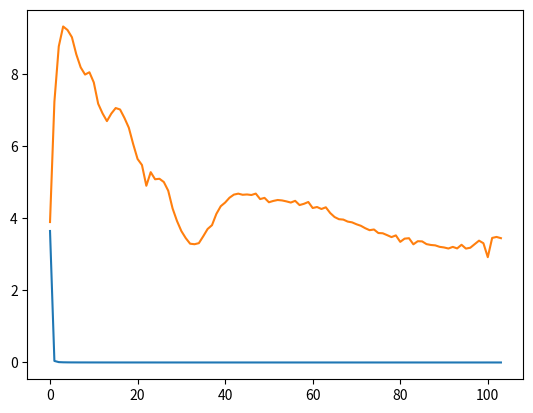

The script that saved this image:
import numpy as np
from matplotlib import pyplot as plt

a = """
0 3.671534776687622 0.03412872180342674
0 val_loss=3.648972 train_loss=3.642269 test_loss=3.890287
100 1.2223776578903198 0.5076833367347717
200 0.6381861567497253 0.8491599559783936
300 0.3737469017505646 0.9466561079025269
400 0.23998036980628967 0.9718570113182068
500 0.16341280937194824 0.9828747510910034
600 0.11686012893915176 0.9894015789031982
700 0.08660513907670975 0.9932838082313538
800 0.06648284196853638 0.995529294013977
900 0.05265723541378975 0.9970917105674744
1000 0.043099161237478256 0.9982888102531433
1000 val_loss=0.236767 train_loss=0.042754 test_loss=7.221228
1100 0.03432929888367653 0.9987961053848267
1200 0.028509315103292465 0.9992560148239136
1300 0.02406698279082775 0.9995130300521851
1400 0.020756790414452553 0.9996347427368164
1500 0.01802784949541092 0.9997903108596802
1600 0.01568448543548584 0.9998444318771362
1700 0.014229041524231434 0.9998782277107239
1800 0.012547644786536694 0.9999323487281799
1900 0.011152159422636032 0.9999526739120483
2000 0.010090688243508339 0.999959409236908
2000 val_loss=0.246482 train_loss=0.010117 test_loss=8.755623
2100 0.009148824028670788 0.999986469745636
2200 0.008382126688957214 1.0
2300 0.0077477702870965 1.0
2400 0.007109357975423336 1.0
2500 0.006523753050714731 1.0
2600 0.006044480949640274 1.0
2700 0.0057763755321502686 1.0
2800 0.005356202833354473 1.0
2900 0.005046393722295761 1.0
3000 0.004982592072337866 1.0
3000 val_loss=0.256403 train_loss=0.004974 test_loss=9.307856
3100 0.004579531494528055 1.0
3200 0.0044376300647854805 1.0
3300 0.004167156759649515 1.0
3400 0.004077161196619272 1.0
3500 0.004060011822730303 1.0
3600 0.0036701534409075975 1.0
3700 0.0036167874932289124 1.0
3800 0.0033984133042395115 1.0
3900 0.0033344137482345104 1.0
4000 0.003092847764492035 1.0
4000 val_loss=0.251915 train_loss=0.003089 test_loss=9.209669
4100 0.0030084745958447456 1.0
4200 0.0027743177488446236 1.0
4300 0.002864537527784705 1.0
4400 0.0027042266447097063 1.0
4500 0.0026451011653989553 1.0
4600 0.0025765192694962025 1.0
4700 0.002497307723388076 1.0
4800 0.0023317818995565176 1.0
4900 0.0021988891530781984 1.0
5000 0.0021266245748847723 1.0
5000 val_loss=0.245592 train_loss=0.002124 test_loss=9.010442
5100 0.0021947524510324 1.0
5200 0.001983732683584094 1.0
5300 0.0020254780538380146 1.0
5400 0.0019320509163662791 1.0
5500 0.0018064196920022368 1.0
5600 0.0018462082371115685 1.0
5700 0.00180585659109056 1.0
5800 0.0016670426120981574 1.0
5900 0.0016094543971121311 1.0
6000 0.0017421323573216796 1.0
6000 val_loss=0.232426 train_loss=0.001739 test_loss=8.537170
6100 0.0016751731745898724 1.0
6200 0.0016899480251595378 1.0
6300 0.0015714903129264712 1.0
6400 0.0015473335515707731 1.0
6500 0.0014785716775804758 1.0
6600 0.0014838391216471791 1.0
6700 0.0013904577353969216 1.0
6800 0.0016093752346932888 1.0
6900 0.0013874312862753868 1.0
7000 0.0013372510438784957 1.0
7000 val_loss=0.222263 train_loss=0.001336 test_loss=8.175612
7100 0.0013264105655252934 1.0
7200 0.0012738798977807164 1.0
7300 0.0012326359283179045 1.0
7400 0.001232634880580008 1.0
7500 0.001198338228277862 1.0
7600 0.0011402758536860347 1.0
7700 0.0012316300999373198 1.0
7800 0.0010946599068120122 1.0
7900 0.0010674099903553724 1.0
8000 0.0011742640053853393 1.0
8000 val_loss=0.216718 train_loss=0.001174 test_loss=7.976322
8100 0.0010993574978783727 1.0
8200 0.001080624875612557 1.0
8300 0.001024758443236351 1.0
8400 0.0010056921746581793 1.0
8500 0.0009891086956486106 1.0
8600 0.0009729518205858767 1.0
8700 0.0011187908239662647 1.0
8800 0.0010113234166055918 1.0
8900 0.000978398253209889 1.0
9000 0.0009704885887913406 1.0
9000 val_loss=0.218227 train_loss=0.000961 test_loss=8.039804
9100 0.000957735173869878 1.0
9200 0.0009105789358727634 1.0
9300 0.0008945263107307255 1.0
9400 0.0008764287340454757 1.0
9500 0.0008692726260051131 1.0
9600 0.0008699803147464991 1.0
9700 0.0008499793475493789 1.0
9800 0.0008430987945757806 1.0
9900 0.0008986367029137909 1.0
10000 0.00086099753389135 1.0
10000 val_loss=0.210493 train_loss=0.000860 test_loss=7.757265
10100 0.0008293083519674838 1.0
10200 0.0008522791904397309 1.0
10300 0.0007958529167808592 1.0
10400 0.0008304314105771482 1.0
10500 0.0007691539940424263 1.0
10600 0.0007594553753733635 1.0
10700 0.0008132640505209565 1.0
10800 0.0008227162761613727 1.0
10900 0.0007670421036891639 1.0
11000 0.0007464282680302858 1.0
11000 val_loss=0.194452 train_loss=0.000752 test_loss=7.167640
11100 0.0007338064024224877 1.0
11200 0.0007221920532174408 1.0
11300 0.0007082395022735 1.0
11400 0.0008290183614008129 1.0
11500 0.0007532843737863004 1.0
11600 0.0007266426109708846 1.0
11700 0.0007085797842592001 1.0
11800 0.0006788191967643797 1.0
11900 0.0006780655239708722 1.0
12000 0.0006820284179411829 1.0
12000 val_loss=0.187136 train_loss=0.000681 test_loss=6.899486
12100 0.0006511099636554718 1.0
12200 0.0006473384564742446 1.0
12300 0.0006274873157963157 1.0
12400 0.0006210766150616109 1.0
12500 0.000602332700509578 1.0
12600 0.0005953270010650158 1.0
12700 0.0005944955628365278 1.0
12800 0.0005834655603393912 1.0
12900 0.0005694121355190873 1.0
13000 0.0006645172252319753 1.0
13000 val_loss=0.181359 train_loss=0.000664 test_loss=6.686399
13100 0.000604490633122623 1.0
13200 0.0005710381083190441 1.0
13300 0.0005906441947445273 1.0
13400 0.0005603823228739202 1.0
13500 0.0005619201110675931 1.0
13600 0.0005316321621648967 1.0
13700 0.0005664998316206038 1.0
13800 0.0005654667620547116 1.0
13900 0.0005211436073295772 1.0
14000 0.000517957319971174 1.0
14000 val_loss=0.186831 train_loss=0.000504 test_loss=6.894602
14100 0.00048221374163404107 1.0
14200 0.0004869010590482503 1.0
14300 0.000452321459306404 1.0
14400 0.00044190490734763443 1.0
14500 0.00046662334352731705 1.0
14600 0.00044676437391899526 1.0
14700 0.00042788180871866643 1.0
14800 0.00042271550046280026 1.0
14900 0.00044076269841752946 1.0
15000 0.0004268945485819131 1.0
15000 val_loss=0.190916 train_loss=0.000432 test_loss=7.048340
15100 0.0004231348866596818 1.0
15200 0.0004079000500496477 1.0
15300 0.0003971261903643608 1.0
15400 0.0004542396345641464 1.0
15500 0.00043777827522717416 1.0
15600 0.00040719471871852875 1.0
15700 0.000585687521379441 1.0
15800 0.0004783442709594965 1.0
15900 0.00043626443948596716 1.0
16000 0.0004513676685746759 1.0
16000 val_loss=0.189842 train_loss=0.000439 test_loss=7.008358
16100 0.0004107714048586786 1.0
16200 0.0004355669370852411 1.0
16300 0.00042021882836706936 1.0
16400 0.0004367802175693214 1.0
16500 0.00046227581333369017 1.0
16600 0.0004332225944381207 1.0
16700 0.00045157622662372887 1.0
16800 0.00041194004006683826 1.0
16900 0.00039501566789112985 1.0
17000 0.0003826276515610516 1.0
17000 val_loss=0.183465 train_loss=0.000383 test_loss=6.774408
17100 0.0003643722156994045 1.0
17200 0.0003628086415119469 1.0
17300 0.0003499927115626633 1.0
17400 0.0003370333870407194 1.0
17500 0.00033149420050904155 1.0
17600 0.00032786166411824524 1.0
17700 0.0003228681453038007 1.0
17800 0.00033476550015620887 1.0
17900 0.00031755323288962245 1.0
18000 0.0003135371662210673 1.0
18000 val_loss=0.176077 train_loss=0.000329 test_loss=6.502999
18100 0.000296397804049775 1.0
18200 0.00029322897898964584 1.0
18300 0.00028334709350019693 1.0
18400 0.0003155639278702438 1.0
18500 0.00029562675626948476 1.0
18600 0.0002853567129932344 1.0
18700 0.0003114772553090006 1.0
18800 0.0002917958772741258 1.0
18900 0.0003325574507471174 1.0
19000 0.00031347479671239853 1.0
19000 val_loss=0.163776 train_loss=0.000312 test_loss=6.048470
19100 0.0003163042420055717 1.0
19200 0.0003025346959475428 1.0
19300 0.0003225778928026557 1.0
19400 0.0002990093198604882 1.0
19500 0.0002916519297286868 1.0
19600 0.00027853873325511813 1.0
19700 0.00045232404954731464 1.0
19800 0.00041239330312237144 1.0
19900 0.00037229779991321266 1.0
20000 0.0003485108900349587 1.0
20000 val_loss=0.152700 train_loss=0.000346 test_loss=5.637452
20100 0.00032849505078047514 1.0
20200 0.0003580926568247378 1.0
20300 0.00034132623113691807 1.0
20400 0.0003213621093891561 1.0
20500 0.00030412309570237994 1.0
20600 0.0002994164533447474 1.0
20700 0.00028976640896871686 1.0
20800 0.00027279704227112234 1.0
20900 0.00032461789669469 1.0
21000 0.00030932799563743174 1.0
21000 val_loss=0.148138 train_loss=0.000301 test_loss=5.470282
21100 0.0002844699192792177 1.0
21200 0.00027778619551099837 1.0
21300 0.00025849882513284683 1.0
21400 0.00027465223683975637 1.0
21500 0.0002598967112135142 1.0
21600 0.00025590037694200873 1.0
21700 0.0016786452615633607 1.0
21800 0.0006369958282448351 1.0
21900 0.0005139962886460125 1.0
22000 0.0004350263625383377 1.0
22000 val_loss=0.132733 train_loss=0.000437 test_loss=4.895380
22100 0.0004035620950162411 1.0
22200 0.00037289029569365084 1.0
22300 0.00035453736199997365 1.0
22400 0.0003323158889543265 1.0
22500 0.0003461746091488749 1.0
22600 0.0003166834358125925 1.0
22700 0.0003228209388907999 1.0
22800 0.000299438601359725 1.0
22900 0.0002912091149482876 1.0
23000 0.0002848817384801805 1.0
23000 val_loss=0.142759 train_loss=0.000276 test_loss=5.272164
23100 0.0002660321770235896 1.0
23200 0.0002542285656090826 1.0
23300 0.00027385863359086215 1.0
23400 0.00025516963796690106 1.0
23500 0.00025104140513576567 1.0
23600 0.0002638704318087548 1.0
23700 0.0002482555282767862 1.0
23800 0.00023751126718707383 1.0
23900 0.0002319257619092241 1.0
24000 0.0002550744393374771 1.0
24000 val_loss=0.137431 train_loss=0.000259 test_loss=5.075598
24100 0.00023497412621509284 1.0
24200 0.00021919692517258227 1.0
24300 0.00021291972370818257 1.0
24400 0.00021477941481862217 1.0
24500 0.00020368497644085437 1.0
24600 0.00020047806901857257 1.0
24700 0.00019392040849197656 1.0
24800 0.00019446093938313425 1.0
24900 0.00021362480765674263 1.0
25000 0.00020315477740950882 1.0
25000 val_loss=0.137738 train_loss=0.000201 test_loss=5.089103
25100 0.00019525381503626704 1.0
25200 0.00019264488946646452 1.0
25300 0.00018903118325397372 1.0
25400 0.00018537348660174757 1.0
25500 0.00017848273273557425 1.0
25600 0.00017816017498262227 1.0
25700 0.00017424460384063423 1.0
25800 0.000172850486706011 1.0
25900 0.00017167670011986047 1.0
26000 0.0001680089917499572 1.0
26000 val_loss=0.135257 train_loss=0.000167 test_loss=4.998499
26100 0.0001801362814148888 1.0
26200 0.0001692111836746335 1.0
26300 0.0001777868892531842 1.0
26400 0.00017967249732464552 1.0
26500 0.00017769300029613078 1.0
26600 0.00016624449926894158 1.0
26700 0.00016974634490907192 1.0
26800 0.0001770774688338861 1.0
26900 0.00016838428564369678 1.0
27000 0.00018593756249174476 1.0
27000 val_loss=0.128796 train_loss=0.000194 test_loss=4.758463
27100 0.00018367085431236774 1.0
27200 0.00017599103739485145 1.0
27300 0.00017109268810600042 1.0
27400 0.00016597530338913202 1.0
27500 0.000190387770999223 1.0
27600 0.00017957207455765456 1.0
27700 0.00017620880680624396 1.0
27800 0.000202481824089773 1.0
27900 0.00020658844732679427 1.0
28000 0.00020064981072209775 1.0
28000 val_loss=0.115507 train_loss=0.000200 test_loss=4.266560
28100 0.00019825826166197658 1.0
28200 0.00018967462528962642 1.0
28300 0.00018794903007801622 1.0
28400 0.00017792820290196687 1.0
28500 0.00018451569485478103 1.0
28600 0.0001727306080283597 1.0
28700 0.00018078071298077703 1.0
28800 0.00018275283218827099 1.0
28900 0.00020205149485263973 1.0
29000 0.0001822110207285732 1.0
29000 val_loss=0.106142 train_loss=0.000184 test_loss=3.920630
29100 0.0001741595915518701 1.0
29200 0.0001693833473837003 1.0
29300 0.00016677995154168457 1.0
29400 0.00017305777873843908 1.0
29500 0.00021095119882375002 1.0
29600 0.00021095674310345203 1.0
29700 0.00018663685477804393 1.0
29800 0.00020054058404639363 1.0
29900 0.00019162552780471742 1.0
30000 0.0002141765144187957 1.0
30000 val_loss=0.098603 train_loss=0.000214 test_loss=3.640618
30100 0.00020788477559108287 1.0
30200 0.00018372907652519643 1.0
30300 0.00018066115444526076 1.0
30400 0.000175411842064932 1.0
30500 0.00016811335808597505 1.0
30600 0.00017097892123274505 1.0
30700 0.00016970430442597717 1.0
30800 0.0001646133023314178 1.0
30900 0.00015781819820404053 1.0
31000 0.0001633291394682601 1.0
31000 val_loss=0.093292 train_loss=0.000169 test_loss=3.445730
31100 0.00014363150694407523 1.0
31200 0.00013974726607557386 1.0
31300 0.0001349733502138406 1.0
31400 0.00013106619007885456 1.0
31500 0.00012743857223540545 1.0
31600 0.00012777278607245535 1.0
31700 0.00012519971642177552 1.0
31800 0.00012802485434804112 1.0
31900 0.00013160124944988638 1.0
32000 0.00012396677630022168 1.0
32000 val_loss=0.089048 train_loss=0.000124 test_loss=3.290301
32100 0.00011925611761398613 1.0
32200 0.000120400836749468 1.0
32300 0.00011858132347697392 1.0
32400 0.00011609425564529374 1.0
32500 0.00011154026287840679 1.0
32600 0.00011428750440245494 1.0
32700 0.00011471551260910928 1.0
32800 0.00011337801697663963 1.0
32900 0.00011605091276578605 1.0
33000 0.00010730287613114342 1.0
33000 val_loss=0.088643 train_loss=0.000109 test_loss=3.275889
33100 0.00011697615263983607 1.0
33200 0.0001139601954491809 1.0
33300 0.00010838964226422831 1.0
33400 0.00010991132148774341 1.0
33500 0.00011213839025003836 1.0
33600 0.00010958778875647113 1.0
33700 0.00010456016752868891 1.0
33800 0.00010235429363092408 1.0
33900 0.00010271772043779492 1.0
34000 0.00011240381718380377 1.0
34000 val_loss=0.089441 train_loss=0.000109 test_loss=3.305374
34100 0.00010817183647304773 1.0
34200 0.0001041656214511022 1.0
34300 0.00010530875442782417 1.0
34400 0.0001081618684111163 1.0
34500 0.00010184280836256221 1.0
34600 0.00010135837510460988 1.0
34700 0.00010011613630922511 1.0
34800 9.843222505878657e-05 1.0
34900 0.0001088984208763577 1.0
35000 0.00010564150579739362 1.0
35000 val_loss=0.094581 train_loss=0.000101 test_loss=3.495863
35100 0.00011035564966732636 1.0
35200 0.00010283164738211781 1.0
35300 0.00010200373799307272 1.0
35400 0.00010074591409647837 1.0
35500 0.00010060766362585127 1.0
35600 9.915138798533008e-05 1.0
35700 9.806628804653883e-05 1.0
35800 0.00010259060218231753 1.0
35900 0.00010468886466696858 1.0
36000 0.00011289058602415025 1.0
36000 val_loss=0.100058 train_loss=0.000113 test_loss=3.698080
36100 0.00011876781354658306 1.0
36200 0.00011184076720383018 1.0
36300 0.00012429588241502643 1.0
36400 0.00011738865578081459 1.0
36500 0.0001373940467601642 1.0
36600 0.00012351095210760832 1.0
36700 0.00014249733067117631 1.0
36800 0.00013017762103118002 1.0
36900 0.00012379689724184573 1.0
37000 0.0001266376202693209 1.0
37000 val_loss=0.102925 train_loss=0.000126 test_loss=3.803679
37100 0.00011645598715404049 1.0
37200 0.00011303970677545294 1.0
37300 0.00011017820361303166 1.0
37400 0.00010990555165335536 1.0
37500 0.0001045616518240422 1.0
37600 0.00010398359154351056 1.0
37700 0.00010458223550813273 1.0
37800 0.00010180621029576287 1.0
37900 0.00010133619070984423 1.0
38000 0.00010315301187802106 1.0
38000 val_loss=0.111361 train_loss=0.000104 test_loss=4.116588
38100 9.142545604845509e-05 1.0
38200 9.940491145243868e-05 1.0
38300 0.00010234781075268984 1.0
38400 9.736890206113458e-05 1.0
38500 9.461821900913492e-05 1.0
38600 9.959984163288027e-05 1.0
38700 9.40965983318165e-05 1.0
38800 8.98002035683021e-05 1.0
38900 9.032218076754361e-05 1.0
39000 8.537126996088773e-05 1.0
39000 val_loss=0.117080 train_loss=0.000086 test_loss=4.328872
39100 8.840957889333367e-05 1.0
39200 8.687619992997497e-05 1.0
39300 9.394624794367701e-05 1.0
39400 0.00011063963756896555 1.0
39500 0.00011204594920855016 1.0
39600 9.21329774428159e-05 1.0
39700 9.126921213464811e-05 1.0
39800 9.043585305335e-05 1.0
39900 9.299338853452355e-05 1.0
40000 8.371916192118078e-05 1.0
40000 val_loss=0.119814 train_loss=0.000085 test_loss=4.430083
40100 8.087485184660181e-05 1.0
40200 8.183230238500983e-05 1.0
40300 7.878254837123677e-05 1.0
40400 8.306984818773344e-05 1.0
40500 7.897068280726671e-05 1.0
40600 7.734184328000993e-05 1.0
40700 7.605194696225226e-05 1.0
40800 7.948449638206512e-05 1.0
40900 8.454010094283149e-05 1.0
41000 8.009594603208825e-05 1.0
41000 val_loss=0.123437 train_loss=0.000080 test_loss=4.564285
41100 8.240639726864174e-05 1.0
41200 7.78770845499821e-05 1.0
41300 7.669447222724557e-05 1.0
41400 8.276043809019029e-05 1.0
41500 7.69918187870644e-05 1.0
41600 7.890674896771088e-05 1.0
41700 7.741931767668575e-05 1.0
41800 7.690499478485435e-05 1.0
41900 7.518953498220071e-05 1.0
42000 7.310161163331941e-05 1.0
42000 val_loss=0.125744 train_loss=0.000073 test_loss=4.649931
42100 7.303535676328465e-05 1.0
42200 7.184049900388345e-05 1.0
42300 7.124202238628641e-05 1.0
42400 8.301569323521107e-05 1.0
42500 7.845324580557644e-05 1.0
42600 7.948924758238718e-05 1.0
42700 8.354420424439013e-05 1.0
42800 7.879242184571922e-05 1.0
42900 7.770858064759523e-05 1.0
43000 7.526142144342884e-05 1.0
43000 val_loss=0.126475 train_loss=0.000074 test_loss=4.676893
43100 7.305591134354472e-05 1.0
43200 7.334831752814353e-05 1.0
43300 7.442179776262492e-05 1.0
43400 7.330031075980514e-05 1.0
43500 7.104404357960448e-05 1.0
43600 7.155528146540746e-05 1.0
43700 7.152782200137153e-05 1.0
43800 7.507848204113543e-05 1.0
43900 7.193966303020716e-05 1.0
44000 7.336213457165286e-05 1.0
44000 val_loss=0.125632 train_loss=0.000073 test_loss=4.645739
44100 8.629398507764563e-05 1.0
44200 8.044575224630535e-05 1.0
44300 7.690431084483862e-05 1.0
44400 8.333344885613769e-05 1.0
44500 7.202686538221315e-05 1.0
44600 7.08432708051987e-05 1.0
44700 7.130096491891891e-05 1.0
44800 6.971801485633478e-05 1.0
44900 7.730544894002378e-05 1.0
45000 7.417974120471627e-05 1.0
45000 val_loss=0.125863 train_loss=0.000073 test_loss=4.654299
45100 7.136460044421256e-05 1.0
45200 7.055929745547473e-05 1.0
45300 6.923712498974055e-05 1.0
45400 7.087568519636989e-05 1.0
45500 7.506165275117382e-05 1.0
45600 7.543976971646771e-05 1.0
45700 7.262205326696858e-05 1.0
45800 6.946676876395941e-05 1.0
45900 7.435575389536098e-05 1.0
46000 7.080231443978846e-05 1.0
46000 val_loss=0.125449 train_loss=0.000071 test_loss=4.639065
46100 6.899047730257735e-05 1.0
46200 6.806450255680829e-05 1.0
46300 6.849304190836847e-05 1.0
46400 6.617043982259929e-05 1.0
46500 6.66696869302541e-05 1.0
46600 6.92191460984759e-05 1.0
46700 6.695425690850243e-05 1.0
46800 6.790523184463382e-05 1.0
46900 6.536589353345335e-05 1.0
47000 7.052515866234899e-05 1.0
47000 val_loss=0.126514 train_loss=0.000070 test_loss=4.678508
47100 6.549061799887568e-05 1.0
47200 6.479938747361302e-05 1.0
47300 6.319670501397923e-05 1.0
47400 7.196438673418015e-05 1.0
47500 6.746230064891279e-05 1.0
47600 7.150450983317569e-05 1.0
47700 8.991473441710696e-05 1.0
47800 7.951939187478274e-05 1.0
47900 7.67263991292566e-05 1.0
48000 7.339632429648191e-05 1.0
48000 val_loss=0.122408 train_loss=0.000073 test_loss=4.526464
48100 7.211422052932903e-05 1.0
48200 7.435440056724474e-05 1.0
48300 6.956484139664099e-05 1.0
48400 6.792124622734264e-05 1.0
48500 7.174933125497773e-05 1.0
48600 6.790733459638432e-05 1.0
48700 6.829031190136448e-05 1.0
48800 6.519139424199238e-05 1.0
48900 6.531491089845076e-05 1.0
49000 6.41693186480552e-05 1.0
49000 val_loss=0.123297 train_loss=0.000064 test_loss=4.559685
49100 6.334405770758167e-05 1.0
49200 7.515012111980468e-05 1.0
49300 6.998181197559461e-05 1.0
49400 6.61077065160498e-05 1.0
49500 6.751885666744784e-05 1.0
49600 6.433873932110146e-05 1.0
49700 6.621739885304123e-05 1.0
49800 6.206233956618235e-05 1.0
49900 6.20758073637262e-05 1.0
50000 8.801037620287389e-05 1.0
50000 val_loss=0.120041 train_loss=0.000088 test_loss=4.438349
50100 7.936183828860521e-05 1.0
50200 7.361209281953052e-05 1.0
50300 7.167863805079833e-05 1.0
50400 6.903760368004441e-05 1.0
50500 7.020692282821983e-05 1.0
50600 7.03137120581232e-05 1.0
50700 7.681375427637249e-05 1.0
50800 7.079158967826515e-05 1.0
50900 6.758461677236483e-05 1.0
51000 6.947703514015302e-05 1.0
51000 val_loss=0.121012 train_loss=0.000070 test_loss=4.474931
51100 6.656738696619868e-05 1.0
51200 7.19999588909559e-05 1.0
51300 6.734941416652873e-05 1.0
51400 7.10807362338528e-05 1.0
51500 6.870165816508234e-05 1.0
51600 6.915533595019951e-05 1.0
51700 7.230306800920516e-05 1.0
51800 6.847765325801447e-05 1.0
51900 6.719675729982555e-05 1.0
52000 6.627511174883693e-05 1.0
52000 val_loss=0.121714 train_loss=0.000068 test_loss=4.500967
52100 6.579557521035895e-05 1.0
52200 7.590829773107544e-05 1.0
52300 6.963546184124425e-05 1.0
52400 6.871793448226526e-05 1.0
52500 6.610270065721124e-05 1.0
52600 6.400899292202666e-05 1.0
52700 6.315921200439334e-05 1.0
52800 6.542695336975157e-05 1.0
52900 6.350540206767619e-05 1.0
53000 7.420583278872073e-05 1.0
53000 val_loss=0.121396 train_loss=0.000076 test_loss=4.488934
53100 6.464721082011238e-05 1.0
53200 6.746537110302597e-05 1.0
53300 6.324517744360492e-05 1.0
53400 6.643845699727535e-05 1.0
53500 7.210703915916383e-05 1.0
53600 6.838900299044326e-05 1.0
53700 6.595464219572023e-05 1.0
53800 6.339702667901292e-05 1.0
53900 6.639155617449433e-05 1.0
54000 6.786531594116241e-05 1.0
54000 val_loss=0.120674 train_loss=0.000068 test_loss=4.462515
54100 6.557474262081087e-05 1.0
54200 6.272560858633369e-05 1.0
54300 6.270951416809112e-05 1.0
54400 7.104229007381946e-05 1.0
54500 6.408090121112764e-05 1.0
54600 6.319241219898686e-05 1.0
54700 6.334868521662429e-05 1.0
54800 6.296977517195046e-05 1.0
54900 6.158505129860714e-05 1.0
55000 6.763939745724201e-05 1.0
55000 val_loss=0.119795 train_loss=0.000065 test_loss=4.430057
55100 6.25422690063715e-05 1.0
55200 6.119121826486662e-05 1.0
55300 6.315154314506799e-05 1.0
55400 6.085487257223576e-05 1.0
55500 6.276382191572338e-05 1.0
55600 6.288855365710333e-05 1.0
55700 6.038056380930357e-05 1.0
55800 6.0091620980529115e-05 1.0
55900 5.888132000109181e-05 1.0
56000 5.820289516123012e-05 1.0
56000 val_loss=0.121086 train_loss=0.000058 test_loss=4.478087
56100 5.768237679149024e-05 1.0
56200 6.234739703359082e-05 1.0
56300 5.815763506689109e-05 1.0
56400 6.55798357911408e-05 1.0
56500 6.248115096241236e-05 1.0
56600 6.0357524489518255e-05 1.0
56700 6.244613177841529e-05 1.0
56800 6.599482730962336e-05 1.0
56900 6.170113192638382e-05 1.0
57000 7.404522330034524e-05 1.0
57000 val_loss=0.117925 train_loss=0.000074 test_loss=4.360551
57100 7.607698353240266e-05 1.0
57200 6.663973181275651e-05 1.0
57300 7.160092354752123e-05 1.0
57400 7.029352855170146e-05 1.0
57500 6.737487274222076e-05 1.0
57600 7.062830991344526e-05 1.0
57700 6.919101724633947e-05 1.0
57800 6.445355393225327e-05 1.0
57900 6.373616633936763e-05 1.0
58000 6.649616261711344e-05 1.0
58000 val_loss=0.118856 train_loss=0.000069 test_loss=4.395173
58100 6.601365748792887e-05 1.0
58200 6.868704804219306e-05 1.0
58300 6.542499613715336e-05 1.0
58400 6.340115214698017e-05 1.0
58500 7.432387792505324e-05 1.0
58600 6.880373257445171e-05 1.0
58700 6.628306437050924e-05 1.0
58800 6.709155422868207e-05 1.0
58900 6.10847637290135e-05 1.0
59000 5.989398050587624e-05 1.0
59000 val_loss=0.120212 train_loss=0.000060 test_loss=4.445689
59100 5.941408016951755e-05 1.0
59200 6.310279422905296e-05 1.0
59300 5.956395762041211e-05 1.0
59400 5.9709207562264055e-05 1.0
59500 5.720052286051214e-05 1.0
59600 5.9172183682676405e-05 1.0
59700 6.307677540462464e-05 1.0
59800 6.424676394090056e-05 1.0
59900 6.18076155660674e-05 1.0
60000 7.053399895085022e-05 1.0
60000 val_loss=0.115725 train_loss=0.000070 test_loss=4.279291
60100 6.393520743586123e-05 1.0
60200 6.225695688044652e-05 1.0
60300 5.878378578927368e-05 1.0
60400 6.063350156182423e-05 1.0
60500 6.012960147927515e-05 1.0
60600 5.83818691666238e-05 1.0
60700 5.873946793144569e-05 1.0
60800 6.37376942904666e-05 1.0
60900 6.793197826482356e-05 1.0
61000 6.249295256566256e-05 1.0
61000 val_loss=0.116452 train_loss=0.000063 test_loss=4.306479
61100 6.0409474826883525e-05 1.0
61200 5.8617119066184387e-05 1.0
61300 6.0802343796240166e-05 1.0
61400 8.827943383948877e-05 1.0
61500 8.298524335259572e-05 1.0
61600 7.160956738516688e-05 1.0
61700 7.179414387792349e-05 1.0
61800 7.128840661607683e-05 1.0
61900 6.705970736220479e-05 1.0
62000 6.490785017376766e-05 1.0
62000 val_loss=0.114973 train_loss=0.000064 test_loss=4.251688
62100 6.803373253205791e-05 1.0
62200 6.51145019219257e-05 1.0
62300 6.314233178272843e-05 1.0
62400 6.0294041759334505e-05 1.0
62500 5.842703103553504e-05 1.0
62600 5.736432285630144e-05 1.0
62700 5.810546281281859e-05 1.0
62800 6.288540316745639e-05 1.0
62900 6.058071448933333e-05 1.0
63000 6.0134727391414344e-05 1.0
63000 val_loss=0.116247 train_loss=0.000060 test_loss=4.298981
63100 5.920461626374163e-05 1.0
63200 5.828036955790594e-05 1.0
63300 5.616071939584799e-05 1.0
63400 6.915779522387311e-05 1.0
63500 5.853223046869971e-05 1.0
63600 5.5590528063476086e-05 1.0
63700 6.011321602272801e-05 1.0
63800 5.649346348945983e-05 1.0
63900 6.160503107821569e-05 1.0
64000 5.979116031085141e-05 1.0
64000 val_loss=0.111970 train_loss=0.000060 test_loss=4.140736
64100 6.16137040196918e-05 1.0
64200 5.785469329566695e-05 1.0
64300 5.677838998963125e-05 1.0
64400 5.654642518493347e-05 1.0
64500 5.821164813823998e-05 1.0
64600 5.426797360996716e-05 1.0
64700 6.665613909717649e-05 1.0
64800 5.650301682180725e-05 1.0
64900 5.3480085625778884e-05 1.0
65000 6.230986764421687e-05 1.0
65000 val_loss=0.108954 train_loss=0.000062 test_loss=4.029077
65100 5.630540181300603e-05 1.0
65200 5.486223381012678e-05 1.0
65300 5.349448474589735e-05 1.0
65400 5.1774044550256804e-05 1.0
65500 5.701918780687265e-05 1.0
65600 5.302236240822822e-05 1.0
65700 5.469560710480437e-05 1.0
65800 6.46459375275299e-05 1.0
65900 5.810533548356034e-05 1.0
66000 5.876784780411981e-05 1.0
66000 val_loss=0.107329 train_loss=0.000059 test_loss=3.969052
66100 5.631337990052998e-05 1.0
66200 5.498624159372412e-05 1.0
66300 6.175287126097828e-05 1.0
66400 5.7662309700390324e-05 1.0
66500 5.3879208280704916e-05 1.0
66600 6.382560968631878e-05 1.0
66700 5.792133015347645e-05 1.0
66800 5.463947672978975e-05 1.0
66900 5.9180576499784365e-05 1.0
67000 5.513046562555246e-05 1.0
67000 val_loss=0.107033 train_loss=0.000055 test_loss=3.958217
67100 5.219041122472845e-05 1.0
67200 5.6772641983116046e-05 1.0
67300 8.0708327004686e-05 1.0
67400 6.631972064496949e-05 1.0
67500 5.907274316996336e-05 1.0
67600 6.111367110861465e-05 1.0
67700 6.11423165537417e-05 1.0
67800 5.81612839596346e-05 1.0
67900 5.540486381505616e-05 1.0
68000 5.337466063792817e-05 1.0
68000 val_loss=0.105538 train_loss=0.000053 test_loss=3.902994
68100 5.2934214181732386e-05 1.0
68200 5.362041702028364e-05 1.0
68300 5.438871812657453e-05 1.0
68400 5.3536288760369644e-05 1.0
68500 5.544763553189114e-05 1.0
68600 5.694092033081688e-05 1.0
68700 5.115358726470731e-05 1.0
68800 5.1069437176920474e-05 1.0
68900 5.212918040342629e-05 1.0
69000 4.816247019334696e-05 1.0
69000 val_loss=0.104945 train_loss=0.000048 test_loss=3.881208
69100 4.762637399835512e-05 1.0
69200 5.5317355872830376e-05 1.0
69300 5.078774847788736e-05 1.0
69400 5.220257298788056e-05 1.0
69500 4.656869714381173e-05 1.0
69600 5.0407394155627117e-05 1.0
69700 6.115248834248632e-05 1.0
69800 5.522945866687223e-05 1.0
69900 5.4845353588461876e-05 1.0
70000 5.033562410972081e-05 1.0
70000 val_loss=0.103537 train_loss=0.000051 test_loss=3.829057
70100 4.9670477892505005e-05 1.0
70200 4.71179373562336e-05 1.0
70300 4.7844700020505115e-05 1.0
70400 5.0153877964476123e-05 1.0
70500 4.814257044927217e-05 1.0
70600 5.98889819229953e-05 1.0
70700 5.594231333816424e-05 1.0
70800 5.296372182783671e-05 1.0
70900 5.0155376811744645e-05 1.0
71000 5.02899092680309e-05 1.0
71000 val_loss=0.102397 train_loss=0.000050 test_loss=3.786884
71100 5.0945509428856894e-05 1.0
71200 5.0234884838573635e-05 1.0
71300 4.9778642278397456e-05 1.0
71400 4.7948662540875375e-05 1.0
71500 4.6670455049024895e-05 1.0
71600 4.6367062168428674e-05 1.0
71700 4.65448247268796e-05 1.0
71800 4.4417305616661906e-05 1.0
71900 5.077025343780406e-05 1.0
72000 4.76004061056301e-05 1.0
72000 val_loss=0.100577 train_loss=0.000048 test_loss=3.719635
72100 4.534751860774122e-05 1.0
72200 5.088336911285296e-05 1.0
72300 4.652953066397458e-05 1.0
72400 4.437813549884595e-05 1.0
72500 4.361040919320658e-05 1.0
72600 4.304052345105447e-05 1.0
72700 4.2389459849800915e-05 1.0
72800 4.108500070287846e-05 1.0
72900 4.538703433354385e-05 1.0
73000 5.232212788541801e-05 1.0
73000 val_loss=0.099107 train_loss=0.000054 test_loss=3.665036
73100 4.5928947656648234e-05 1.0
73200 5.085740122012794e-05 1.0
73300 4.67790559923742e-05 1.0
73400 4.669876943808049e-05 1.0
73500 5.147192132426426e-05 1.0
73600 4.656883902498521e-05 1.0
73700 4.8202171456068754e-05 1.0
73800 4.6012482926016673e-05 1.0
73900 4.455865564523265e-05 1.0
74000 4.290205106372014e-05 1.0
74000 val_loss=0.099606 train_loss=0.000043 test_loss=3.683876
74100 4.516759508987889e-05 1.0
74200 4.46479425590951e-05 1.0
74300 4.156877548666671e-05 1.0
74400 4.1466719267191365e-05 1.0
74500 4.052426811540499e-05 1.0
74600 4.0139475459000096e-05 1.0
74700 3.9118214772315696e-05 1.0
74800 3.9173766708699986e-05 1.0
74900 3.870395812555216e-05 1.0
75000 4.520408037933521e-05 1.0
75000 val_loss=0.096963 train_loss=0.000045 test_loss=3.586003
75100 4.300022919778712e-05 1.0
75200 4.195466317469254e-05 1.0
75300 4.8555226385360584e-05 1.0
75400 4.341893145465292e-05 1.0
75500 4.099223224329762e-05 1.0
75600 5.105614764033817e-05 1.0
75700 4.579195228870958e-05 1.0
75800 4.305157563067041e-05 1.0
75900 4.242516661179252e-05 1.0
76000 4.381264443509281e-05 1.0
76000 val_loss=0.096784 train_loss=0.000047 test_loss=3.579322
76100 4.703335071098991e-05 1.0
76200 4.261278809281066e-05 1.0
76300 4.492677180678584e-05 1.0
76400 4.254122177371755e-05 1.0
76500 4.118290598853491e-05 1.0
76600 4.802359762834385e-05 1.0
76700 4.3023752368753776e-05 1.0
76800 4.265752431820147e-05 1.0
76900 4.0389604691881686e-05 1.0
77000 3.934343112632632e-05 1.0
77000 val_loss=0.095383 train_loss=0.000039 test_loss=3.527741
77100 4.716731564258225e-05 1.0
77200 4.36415575677529e-05 1.0
77300 4.394077404867858e-05 1.0
77400 4.0879560401663184e-05 1.0
77500 4.323387474869378e-05 1.0
77600 4.1816245357040316e-05 1.0
77700 4.0495582652511075e-05 1.0
77800 4.15593312936835e-05 1.0
77900 4.5460870751412585e-05 1.0
78000 4.3429372453829274e-05 1.0
78000 val_loss=0.093916 train_loss=0.000043 test_loss=3.473313
78100 4.057053229189478e-05 1.0
78200 4.074184107594192e-05 1.0
78300 3.997692692792043e-05 1.0
78400 3.9752459997544065e-05 1.0
78500 4.023467772640288e-05 1.0
78600 3.847295374725945e-05 1.0
78700 3.805071537499316e-05 1.0
78800 3.826916145044379e-05 1.0
78900 3.775031291297637e-05 1.0
79000 3.7408648495329544e-05 1.0
79000 val_loss=0.095190 train_loss=0.000036 test_loss=3.520713
79100 4.6350825869012624e-05 1.0
79200 4.192379128653556e-05 1.0
79300 4.1148239688482136e-05 1.0
79400 3.769180329982191e-05 1.0
79500 4.1411403799429536e-05 1.0
79600 0.0001846186351031065 1.0
79700 7.976756023708731e-05 1.0
79800 6.348614260787144e-05 1.0
79900 6.058607323211618e-05 1.0
80000 5.988266275380738e-05 1.0
80000 val_loss=0.090368 train_loss=0.000060 test_loss=3.341470
80100 6.369219772750512e-05 1.0
80200 5.723506910726428e-05 1.0
80300 5.518531907000579e-05 1.0
80400 5.2748080634046346e-05 1.0
80500 4.962058665114455e-05 1.0
80600 4.8132496885955334e-05 1.0
80700 5.2003171731485054e-05 1.0
80800 5.1720755436690524e-05 1.0
80900 4.84530974063091e-05 1.0
81000 5.02948350913357e-05 1.0
81000 val_loss=0.092769 train_loss=0.000050 test_loss=3.430630
81100 4.831119076698087e-05 1.0
81200 4.490973151405342e-05 1.0
81300 4.4500717194750905e-05 1.0
81400 4.297231862437911e-05 1.0
81500 4.15309114032425e-05 1.0
81600 4.416717274580151e-05 1.0
81700 4.0338156395591795e-05 1.0
81800 3.980961628258228e-05 1.0
81900 4.0561331843491644e-05 1.0
82000 3.976720472564921e-05 1.0
82000 val_loss=0.093073 train_loss=0.000040 test_loss=3.442274
82100 5.072095518698916e-05 1.0
82200 4.566353891277686e-05 1.0
82300 4.5583758037537336e-05 1.0
82400 4.3448922951938584e-05 1.0
82500 4.508232086664066e-05 1.0
82600 4.329079820308834e-05 1.0
82700 4.577873551170342e-05 1.0
82800 4.273466038284823e-05 1.0
82900 6.907465285621583e-05 1.0
83000 6.309775926638395e-05 1.0
83000 val_loss=0.088532 train_loss=0.000063 test_loss=3.273410
83100 5.450875323731452e-05 1.0
83200 5.676114233210683e-05 1.0
83300 5.1715775043703616e-05 1.0
83400 5.0180631660623476e-05 1.0
83500 4.819559762836434e-05 1.0
83600 5.291368142934516e-05 1.0
83700 4.992055255570449e-05 1.0
83800 4.6634067984996364e-05 1.0
83900 4.5579443394672126e-05 1.0
84000 4.8912781494436786e-05 1.0
84000 val_loss=0.090840 train_loss=0.000049 test_loss=3.359323
84100 4.6660046791657805e-05 1.0
84200 4.3260071834083647e-05 1.0
84300 4.285323666408658e-05 1.0
84400 4.643360443878919e-05 1.0
84500 4.537648783298209e-05 1.0
84600 4.33404857176356e-05 1.0
84700 4.16066795878578e-05 1.0
84800 4.564559640130028e-05 1.0
84900 4.720277865999378e-05 1.0
85000 4.3138497858308256e-05 1.0
85000 val_loss=0.090698 train_loss=0.000043 test_loss=3.354286
85100 4.220948176225647e-05 1.0
85200 4.128881118958816e-05 1.0
85300 4.843095666728914e-05 1.0
85400 4.384834028314799e-05 1.0
85500 4.48825849161949e-05 1.0
85600 4.8551646614214405e-05 1.0
85700 4.410625479067676e-05 1.0
85800 4.573313708533533e-05 1.0
85900 4.3019539589295164e-05 1.0
86000 4.190158506389707e-05 1.0
86000 val_loss=0.088658 train_loss=0.000042 test_loss=3.278842
86100 4.242016439093277e-05 1.0
86200 4.2022205889225006e-05 1.0
86300 4.242180148139596e-05 1.0
86400 4.36476111644879e-05 1.0
86500 5.626687561743893e-05 1.0
86600 4.212846397422254e-05 1.0
86700 4.034750963910483e-05 1.0
86800 4.299137435737066e-05 1.0
86900 4.043897206429392e-05 1.0
87000 4.001160050393082e-05 1.0
87000 val_loss=0.088016 train_loss=0.000040 test_loss=3.255148
87100 3.95336355722975e-05 1.0
87200 4.3081807234557346e-05 1.0
87300 4.058071135659702e-05 1.0
87400 4.321698361309245e-05 1.0
87500 4.08547894039657e-05 1.0
^[[A87600 4.08267806051299e-05 1.0
^[[B87700 3.930139064323157e-05 1.0
87800 4.302487650420517e-05 1.0
87900 4.325222107581794e-05 1.0
88000 4.360377351986244e-05 1.0
88000 val_loss=0.087723 train_loss=0.000043 test_loss=3.244194
88100 4.2421183024998754e-05 1.0
88200 4.003823414677754e-05 1.0
88300 4.047048059874214e-05 1.0
88400 3.9459424442611635e-05 1.0
88500 3.8013797166058794e-05 1.0
88600 3.882963574142195e-05 1.0
88700 4.29032625106629e-05 1.0
88800 3.908548387698829e-05 1.0
88900 4.279402855900116e-05 1.0
89000 4.087980414624326e-05 1.0
89000 val_loss=0.086623 train_loss=0.000041 test_loss=3.203602
89100 3.8240108551690355e-05 1.0
89200 4.1408726247027516e-05 1.0
89300 4.122710743104108e-05 1.0
89400 3.8708847569068894e-05 1.0
89500 4.2196857975795865e-05 1.0
89600 3.948071753256954e-05 1.0
89700 3.8920035876799375e-05 1.0
89800 3.837434996967204e-05 1.0
89900 4.236005406710319e-05 1.0
90000 4.0449325751978904e-05 1.0
90000 val_loss=0.086161 train_loss=0.000040 test_loss=3.186501
90100 3.9118542190408334e-05 1.0
90200 3.796789678744972e-05 1.0
90300 3.740445026778616e-05 1.0
90400 4.0045510104391724e-05 1.0
90500 4.1245311876991764e-05 1.0
90600 3.883618410327472e-05 1.0
90700 3.924139673472382e-05 1.0
90800 4.196353256702423e-05 1.0
90900 4.172383705736138e-05 1.0
91000 3.93983100366313e-05 1.0
91000 val_loss=0.085371 train_loss=0.000040 test_loss=3.157298
91100 4.046580579597503e-05 1.0
91200 3.8216690882109106e-05 1.0
91300 3.791903145611286e-05 1.0
91400 3.741677210200578e-05 1.0
91500 3.628505510278046e-05 1.0
91600 3.550844485289417e-05 1.0
91700 3.9203503547469154e-05 1.0
91800 3.6457287933444604e-05 1.0
91900 3.912323518306948e-05 1.0
92000 3.949856181861833e-05 1.0
92000 val_loss=0.086580 train_loss=0.000042 test_loss=3.201960
92100 4.0930710383690894e-05 1.0
92200 4.135930066695437e-05 1.0
92300 3.874238973367028e-05 1.0
92400 4.061818617628887e-05 1.0
92500 3.9231435948750004e-05 1.0
92600 3.7152687582420185e-05 1.0
92700 4.2555941035971045e-05 1.0
92800 3.82740399800241e-05 1.0
92900 3.9130074583226815e-05 1.0
93000 3.9348542486550286e-05 1.0
93000 val_loss=0.085438 train_loss=0.000039 test_loss=3.159793
93100 3.8275094993878156e-05 1.0
93200 3.933520201826468e-05 1.0
93300 3.954097701353021e-05 1.0
93400 3.723575355252251e-05 1.0
93500 3.694484257721342e-05 1.0
93600 3.8218291592784226e-05 1.0
93700 3.773920616367832e-05 1.0
93800 3.6318360798759386e-05 1.0
93900 3.6992561945226043e-05 1.0
94000 3.733121047844179e-05 1.0
94000 val_loss=0.088154 train_loss=0.000037 test_loss=3.260374
94100 3.687436765176244e-05 1.0
94200 3.765450674109161e-05 1.0
94300 3.736433427548036e-05 1.0
94400 3.9799742808099836e-05 1.0
94500 3.7229856388876215e-05 1.0
94600 3.7027297366876155e-05 1.0
94700 3.580126940505579e-05 1.0
94800 4.0973140130518004e-05 1.0
94900 3.790316259255633e-05 1.0
95000 4.184192221146077e-05 1.0
95000 val_loss=0.085316 train_loss=0.000043 test_loss=3.155130
95100 3.906887286575511e-05 1.0
95200 3.929419835912995e-05 1.0
95300 3.7398702261270955e-05 1.0
95400 3.697608917718753e-05 1.0
95500 3.598649345804006e-05 1.0
95600 3.525982174323872e-05 1.0
95700 3.814095543930307e-05 1.0
95800 3.617114634835161e-05 1.0
95900 3.522155020618811e-05 1.0
96000 0.00010541090159676969 1.0
96000 val_loss=0.085985 train_loss=0.000085 test_loss=3.178372
96100 9.912810492096469e-05 1.0
96200 7.774599362164736e-05 1.0
96300 6.696634227409959e-05 1.0
96400 6.200286588864401e-05 1.0
96500 6.596570165129378e-05 1.0
96600 6.302577821770683e-05 1.0
96700 5.798785059596412e-05 1.0
96800 5.776780380983837e-05 1.0
96900 5.239759775577113e-05 1.0
97000 5.968094410491176e-05 1.0
97000 val_loss=0.088635 train_loss=0.000060 test_loss=3.277339
97100 5.306001548888162e-05 1.0
97200 5.305710874381475e-05 1.0
97300 5.755335223511793e-05 1.0
97400 5.341107680578716e-05 1.0
97500 4.99652924190741e-05 1.0
97600 4.733320020022802e-05 1.0
97700 4.5858283556299284e-05 1.0
97800 4.701735088019632e-05 1.0
97900 4.478759001358412e-05 1.0
98000 4.545799674815498e-05 1.0
98000 val_loss=0.091254 train_loss=0.000044 test_loss=3.374800
98100 4.337380960350856e-05 1.0
98200 4.1212275391444564e-05 1.0
98300 4.038854967802763e-05 1.0
98400 4.4485979742603377e-05 1.0
98500 4.155913848080672e-05 1.0
98600 4.3172673031222075e-05 1.0
98700 4.0388480556430295e-05 1.0
98800 4.058536433149129e-05 1.0
98900 4.065895700477995e-05 1.0
99000 3.853177258861251e-05 1.0
99000 val_loss=0.089315 train_loss=0.000040 test_loss=3.303205
99100 3.772881973418407e-05 1.0
99200 3.786213346756995e-05 1.0
99300 5.425430936156772e-05 1.0
99400 4.4403695937944576e-05 1.0
99500 3.957442822866142e-05 1.0
99600 4.679871926782653e-05 1.0
99700 3.980401379521936e-05 1.0
99800 3.833486698567867e-05 1.0
99900 0.001002213335596025 1.0
100000 0.000275539408903569 1.0
100000 val_loss=0.079105 train_loss=0.000276 test_loss=2.916958
100100 0.0002215498680016026 1.0
100200 0.00016446254448965192 1.0
100300 0.0001371962862322107 1.0
100400 0.0001193442803923972 1.0
100500 0.0001064397074515 1.0
100600 9.694621985545382e-05 1.0
100700 9.098838199861348e-05 1.0
100800 8.042353874770924e-05 1.0
100900 7.450057455571368e-05 1.0
101000 7.608973101014271e-05 1.0
101000 val_loss=0.093331 train_loss=0.000074 test_loss=3.450592
101100 6.818484689574689e-05 1.0
101200 7.153335172915831e-05 1.0
101300 6.393365765688941e-05 1.0
101400 5.83620676479768e-05 1.0
101500 5.6053748267004266e-05 1.0
101600 5.902313205297105e-05 1.0
101700 5.785963367088698e-05 1.0
101800 5.377439083531499e-05 1.0
101900 5.331051579560153e-05 1.0
102000 5.413092003436759e-05 1.0
102000 val_loss=0.094044 train_loss=0.000053 test_loss=3.477741
102100 5.0922841182909906e-05 1.0
102200 4.7171379264909774e-05 1.0
102300 5.185733243706636e-05 1.0
102400 5.139113272889517e-05 1.0
102500 4.845902367378585e-05 1.0
102600 5.013307600165717e-05 1.0
102700 4.636168523575179e-05 1.0
102800 4.442776116775349e-05 1.0
102900 4.361829996923916e-05 1.0
103000 4.274555976735428e-05 1.0
103000 val_loss=0.093108 train_loss=0.000043 test_loss=3.443432"""


lines = a.split("\n")
eval_lines = [line for line in lines if "val_loss" in line]
train_loss = np.array(
    [float(line.split("train_loss=")[1].split(" ")[0]) for line in eval_lines]
)
test_loss = np.array(
    [float(line.split("test_loss=")[1].split(" ")[0]) for line in eval_lines]
)

print(test_loss[:10])

import os
from datetime import datetime

os.makedirs("plots", exist_ok=True)

timestamp = datetime.now().strftime("%Y%m%d-%H%M%S")
save_path = f"plots/maybe-heading-towards-grokking-{timestamp}.png"

plt.plot(train_loss, label="train_loss")
plt.plot(test_loss, label="test_loss")
# plt.yscale("log")
plt.savefig(save_path)
